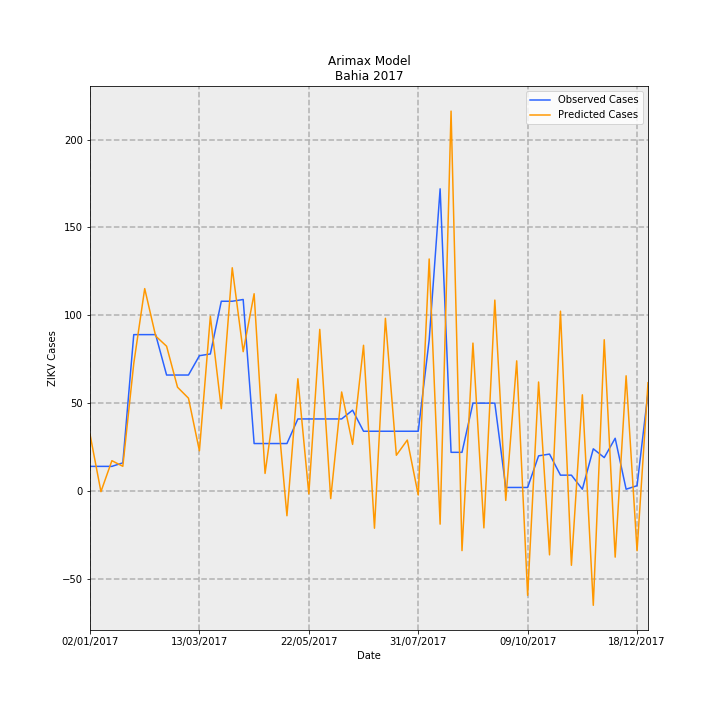

The data file committed next to this chart (first rows):
Date, predictions_incidence, observed_incidence, Predicted Cases, Observed Cases, error
02/01/2017, 0.2103, 0.09124, 32.27, 14.0, -18.27
09/01/2017, -0.002603, 0.09124, -0.3994, 14.0, 14.4
16/01/2017, 0.1124, 0.09124, 17.24, 14.0, -3.241
23/01/2017, 0.09157, 0.1043, 14.05, 16.0, 1.95
30/01/2017, 0.4728, 0.58, 72.55, 89.0, 16.45
06/02/2017, 0.7507, 0.58, 115.2, 89.0, -26.2
13/02/2017, 0.5748, 0.58, 88.2, 89.0, 0.8029
20/02/2017, 0.537, 0.4301, 82.4, 66.0, -16.4
27/02/2017, 0.3849, 0.4301, 59.06, 66.0, 6.941
06/03/2017, 0.3442, 0.4301, 52.82, 66.0, 13.18
13/03/2017, 0.149, 0.5018, 22.86, 77.0, 54.14
20/03/2017, 0.6482, 0.5083, 99.46, 78.0, -21.46
27/03/2017, 0.3054, 0.7038, 46.87, 108, 61.13
03/04/2017, 0.8281, 0.7038, 127.1, 108, -19.06
10/04/2017, 0.5168, 0.7104, 79.31, 109.0, 29.69
17/04/2017, 0.7317, 0.176, 112.3, 27, -85.28
24/04/2017, 0.06511, 0.176, 9.991, 27, 17.01
01/05/2017, 0.3588, 0.176, 55.06, 27, -28.06
08/05/2017, -0.09193, 0.176, -14.11, 27, 41.11
15/05/2017, 0.4163, 0.2672, 63.88, 41, -22.88
22/05/2017, -0.01075, 0.2672, -1.65, 41, 42.65
29/05/2017, 0.5995, 0.2672, 91.98, 41, -50.98
05/06/2017, -0.02835, 0.2672, -4.35, 41, 45.35
12/06/2017, 0.3672, 0.2672, 56.35, 41, -15.35
19/06/2017, 0.1728, 0.2998, 26.51, 46.0, 19.49
26/06/2017, 0.5405, 0.2216, 82.93, 34.0, -48.93
03/07/2017, -0.1382, 0.2216, -21.21, 34.0, 55.21
10/07/2017, 0.6405, 0.2216, 98.28, 34.0, -64.28
17/07/2017, 0.1325, 0.2216, 20.33, 34.0, 13.67
24/07/2017, 0.1889, 0.2216, 28.99, 34.0, 5.013
31/07/2017, -0.01489, 0.2216, -2.285, 34.0, 36.29
07/08/2017, 0.8607, 0.5605, 132.1, 86.0, -46.06
14/08/2017, -0.1231, 1.121, -18.89, 172.0, 190.9
21/08/2017, 1.409, 0.1434, 216.2, 22.0, -194.2
28/08/2017, -0.2213, 0.1434, -33.95, 22.0, 55.95
04/09/2017, 0.5486, 0.3259, 84.18, 50.0, -34.18
11/09/2017, -0.1369, 0.3259, -21.01, 50.0, 71.01
18/09/2017, 0.7081, 0.3259, 108.7, 50.0, -58.65
25/09/2017, -0.03501, 0.01303, -5.372, 2.0, 7.372
02/10/2017, 0.4827, 0.01303, 74.07, 2.0, -72.07
09/10/2017, -0.3873, 0.01303, -59.42, 2.0, 61.42
16/10/2017, 0.4042, 0.1303, 62.02, 20.0, -42.02
23/10/2017, -0.237, 0.1369, -36.36, 21.0, 57.36
30/10/2017, 0.667, 0.05865, 102.3, 9.0, -93.35
06/11/2017, -0.2757, 0.05865, -42.3, 9.0, 51.3
13/11/2017, 0.3568, 0.006517, 54.74, 1.0, -53.74
20/11/2017, -0.4241, 0.1564, -65.08, 24.0, 89.08
27/11/2017, 0.561, 0.1238, 86.09, 19.0, -67.09
04/12/2017, -0.2455, 0.1955, -37.67, 30, 67.67
11/12/2017, 0.4273, 0.006517, 65.56, 1.0, -64.56
18/12/2017, -0.2217, 0.01955, -34.02, 3.0, 37.02
25/12/2017, 0.4017, 0.365, 61.63, 56.0, -5.632
